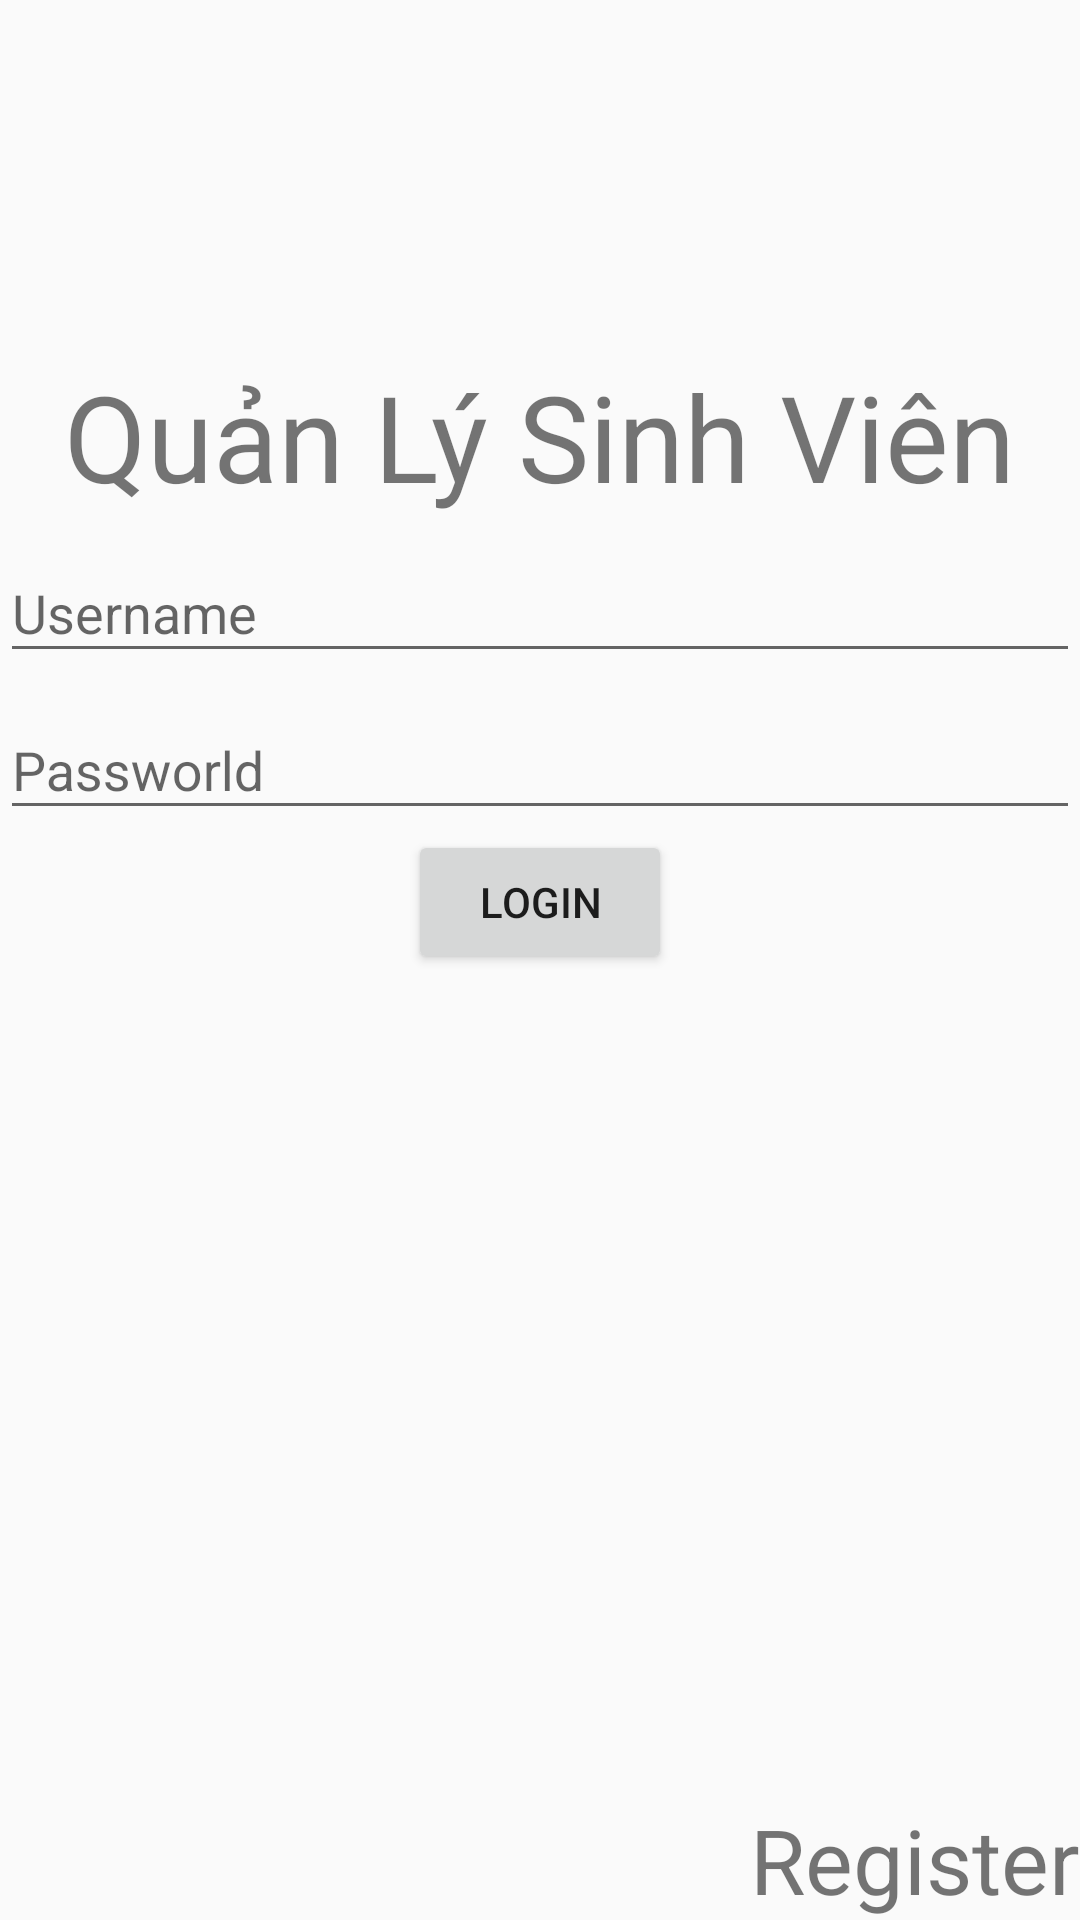

The Android layout XML behind this screen, and the referenced resources:
<!-- AndroidManifest.xml: application theme AppTheme -->
<!-- res/layout/activity_main.xml -->
<?xml version="1.0" encoding="utf-8"?>
<android.support.constraint.ConstraintLayout xmlns:android="http://schemas.android.com/apk/res/android"
    xmlns:app="http://schemas.android.com/apk/res-auto"
    xmlns:tools="http://schemas.android.com/tools"
    android:layout_width="match_parent"
    android:layout_height="match_parent"
    tools:context=".MainActivity">

    <LinearLayout
        android:id="@+id/linearLayout"
        android:layout_width="match_parent"
        android:layout_height="wrap_content"
        android:orientation="vertical"
        app:layout_constraintTop_toBottomOf="@+id/tv_tieude">

        <android.support.design.widget.TextInputLayout
            android:layout_width="match_parent"
            android:layout_height="wrap_content">

            <AutoCompleteTextView
                android:id="@+id/tv_username"
                android:layout_width="match_parent"
                android:layout_height="wrap_content"
                android:hint="@string/username" />
        </android.support.design.widget.TextInputLayout>

        <android.support.design.widget.TextInputLayout
            android:layout_width="match_parent"
            android:layout_height="wrap_content">

            <EditText
                android:id="@+id/tv_password"
                android:layout_width="match_parent"
                android:layout_height="wrap_content"
                android:hint="@string/passworld"
                android:inputType="textPassword" />
        </android.support.design.widget.TextInputLayout>

        <Button
            android:layout_width="wrap_content"
            android:layout_height="wrap_content"
            android:layout_gravity="center"
            android:onClick="loginOnClick"
            android:text="Login" />
    </LinearLayout>

    <TextView
        android:id="@+id/tv_tieude"
        android:layout_width="wrap_content"
        android:layout_height="wrap_content"
        android:text="Quản Lý Sinh Viên"
        app:layout_constraintBottom_toBottomOf="parent"
        app:layout_constraintEnd_toEndOf="parent"
        app:layout_constraintStart_toStartOf="parent"
        app:layout_constraintTop_toTopOf="parent"
        app:layout_constraintVertical_bias="0.202"
        android:textSize="40sp"/>

    <TextView
        android:layout_width="wrap_content"
        android:layout_height="wrap_content"
        android:clickable="true"
        android:onClick="registerOnClick"
        android:text="Register"
        app:layout_constraintBottom_toBottomOf="parent"
        app:layout_constraintEnd_toEndOf="parent"
        app:layout_constraintHorizontal_bias="1.0"
        app:layout_constraintStart_toStartOf="parent"
        app:layout_constraintTop_toTopOf="parent"
        app:layout_constraintVertical_bias="1.0"
        android:textSize="30sp"/>
</android.support.constraint.ConstraintLayout>
<!-- resources referenced by this layout -->
<resources>
  <string name="passworld">Passworld</string>
  <string name="username">Username</string>
  <style name="AppTheme" parent="Theme.AppCompat.Light.DarkActionBar">
          
          <item name="colorPrimary">@color/colorPrimary</item>
          <item name="colorPrimaryDark">@color/colorPrimaryDark</item>
          <item name="colorAccent">@color/colorAccent</item>
      </style>
  <!-- not gathered from this repository: default colours our renderer supplied (Android Studio template values) -->
  <color name="colorPrimary">#FF6200EE</color>
  <color name="colorPrimaryDark">#FF3700B3</color>
  <color name="colorAccent">#FF03DAC5</color>
</resources>
